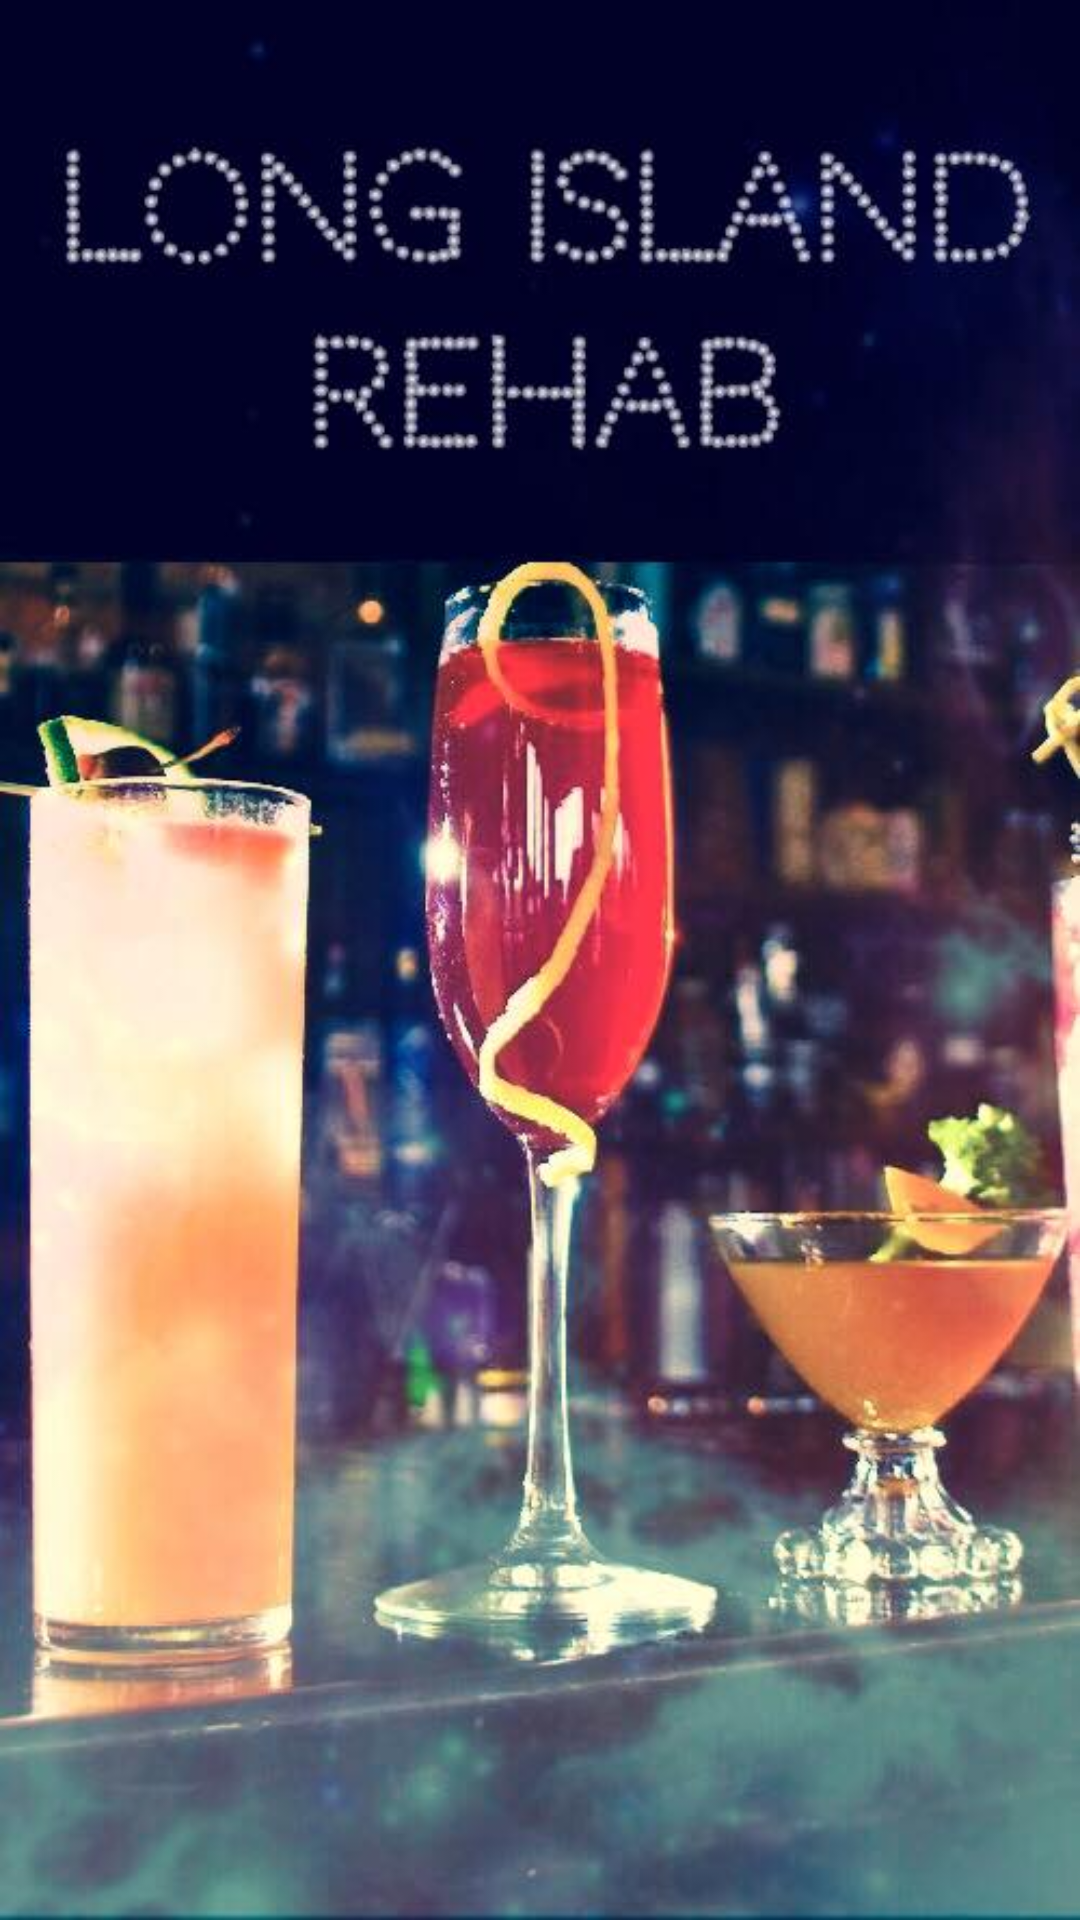

Here is an Android app screen rendered from its layout file. Give the layout XML and the strings, colors and styles it references.
<!-- AndroidManifest.xml: application theme AppTheme -->
<!-- res/layout/activity_splash.xml -->
<?xml version="1.0" encoding="utf-8"?>
<RelativeLayout xmlns:android="http://schemas.android.com/apk/res/android"
android:layout_width="match_parent"
android:layout_height="match_parent"
android:background="@drawable/splash_newer" >


</RelativeLayout>
<!-- resources referenced by this layout -->
<resources>
  <!-- drawable splash_newer: jpg bitmap (drawable, 51160 bytes) -->
  <style name="AppTheme" parent="Theme.AppCompat.Light.DarkActionBar">
          
      </style>
</resources>
